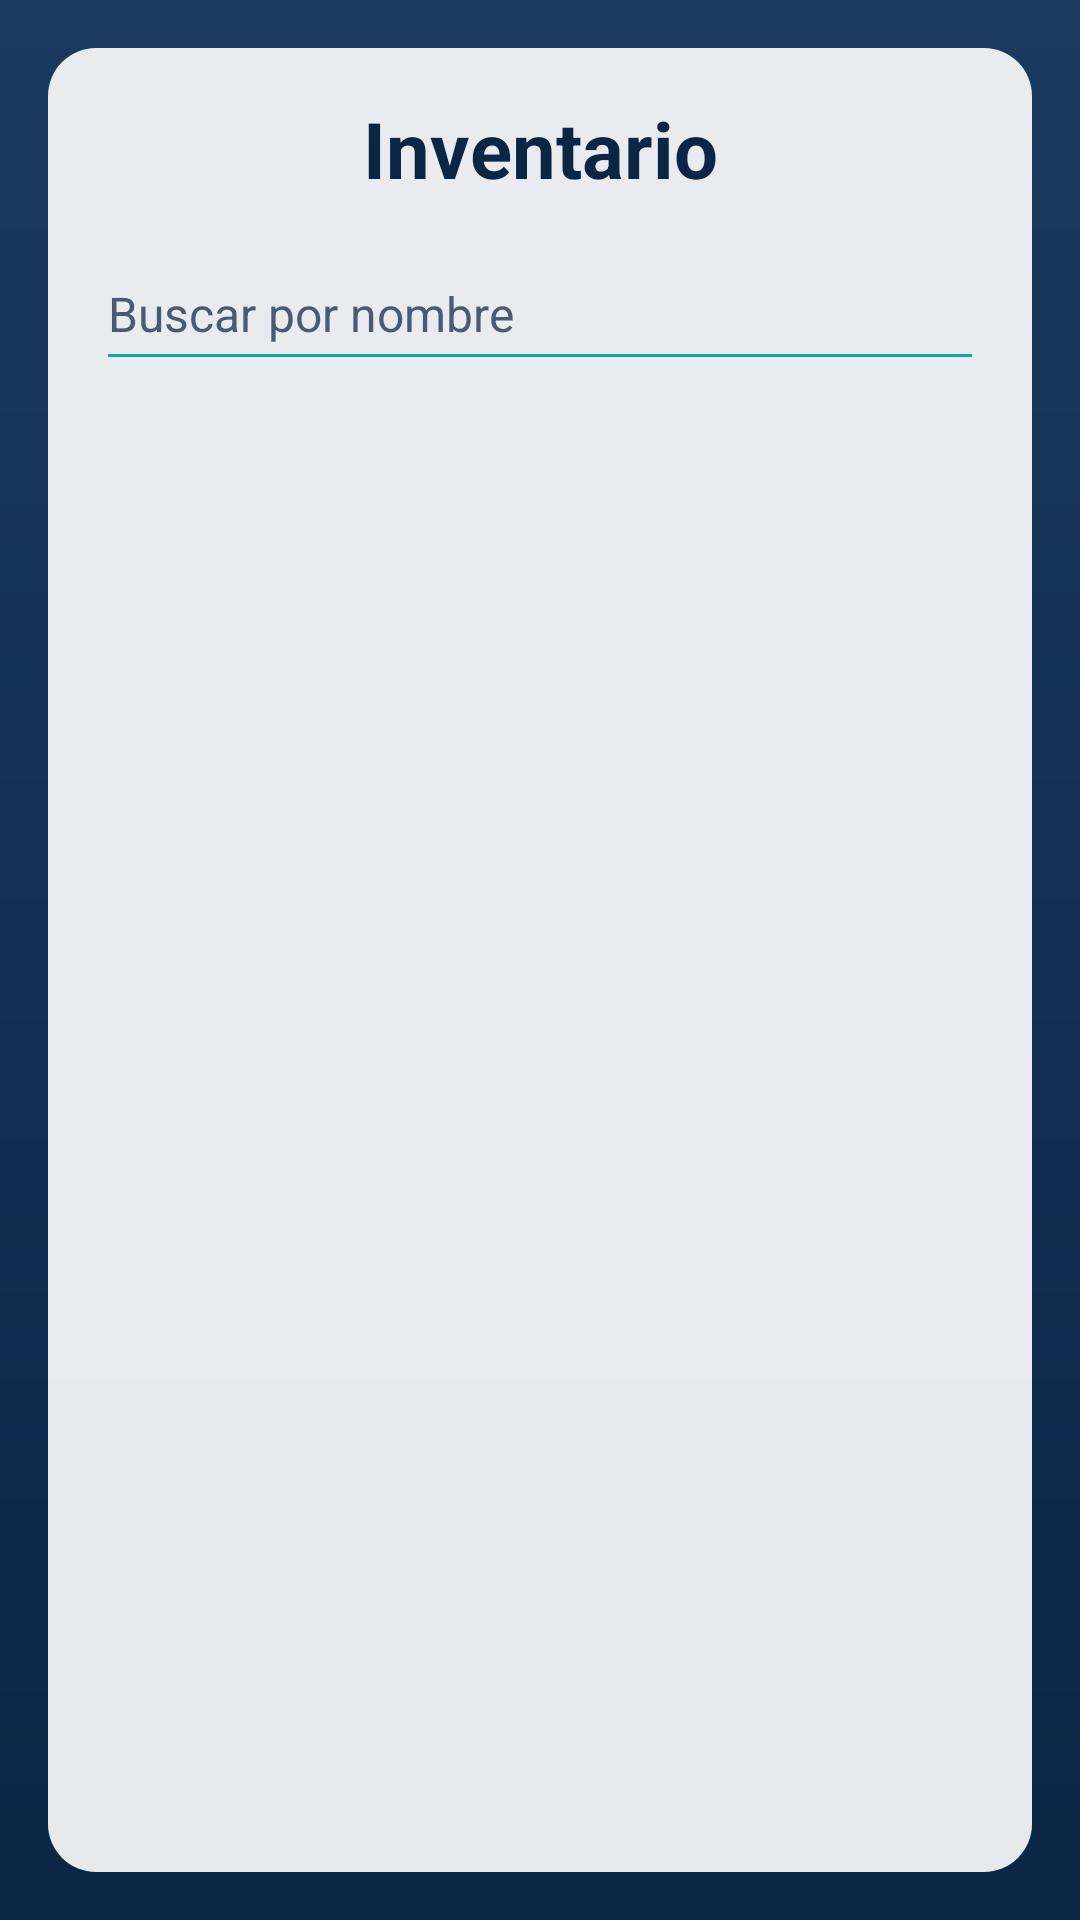

Produce the Android XML layout that renders to this screen, including the resource entries it uses.
<!-- AndroidManifest.xml: activity theme Theme.ED1.BaseDatos -->
<!-- res/layout/activity_ver_registros.xml -->
<?xml version="1.0" encoding="utf-8"?>
<LinearLayout xmlns:android="http://schemas.android.com/apk/res/android"
    style="@style/Fondo.Pantalla"
    android:layout_width="match_parent"
    android:layout_height="match_parent"
    android:orientation="vertical">

    <LinearLayout
        style="@style/Fondo.Tarjeta"
        android:layout_width="match_parent"
        android:layout_height="0dp"
        android:layout_weight="1">

        <TextView
            style="@style/Titulo.Pantalla"
            android:layout_width="match_parent"
            android:layout_height="wrap_content"
            android:text="@string/ver_titulo" />

        <EditText
            android:id="@+id/etBuscar"
            style="@style/Campo.Texto"
            android:layout_width="match_parent"
            android:layout_height="wrap_content"
            android:hint="@string/hint_buscar_nombre"
            android:importantForAutofill="no"
            android:inputType="text"
            android:maxLines="1" />

        <TextView
            android:id="@+id/tvVacio"
            style="@style/Subtitulo"
            android:layout_width="match_parent"
            android:layout_height="wrap_content"
            android:text="@string/ver_vacio"
            android:visibility="gone" />

        <androidx.recyclerview.widget.RecyclerView
            android:id="@+id/rvPrendas"
            android:layout_width="match_parent"
            android:layout_height="0dp"
            android:layout_weight="1" />
    </LinearLayout>
</LinearLayout>
<!-- resources referenced by this layout -->
<resources>
  <string name="hint_buscar_nombre">Buscar por nombre</string>
  <string name="ver_titulo">Inventario</string>
  <string name="ver_vacio">No hay prendas que mostrar.</string>
  <style name="Campo.Texto" parent="Widget.AppCompat.EditText">
          <item name="android:textColor">?attr/colorTextoTarjeta</item>
          <item name="android:textColorHint">?attr/colorTextoSecundario</item>
          <item name="android:textSize">@dimen/texto_normal</item>
          <item name="android:minHeight">@dimen/altura_campo</item>
          <item name="backgroundTint">?attr/colorSecondary</item>
      </style>
  <style name="Fondo.Pantalla" parent="">
          <item name="android:background">?attr/fondoPantalla</item>
          <item name="android:padding">@dimen/padding_pantalla</item>
      </style>
  <style name="Fondo.Tarjeta" parent="Contenedor.Vertical">
          <item name="android:background">@drawable/bg_tarjeta</item>
          <item name="android:padding">@dimen/padding_tarjeta</item>
      </style>
  <style name="Subtitulo">
          <item name="android:textColor">?attr/colorTextoSecundario</item>
          <item name="android:textSize">@dimen/texto_subtitulo</item>
          <item name="android:gravity">center</item>
      </style>
  <style name="Titulo.Pantalla" parent="">
          <item name="android:textColor">?attr/colorTextoTarjeta</item>
          <item name="android:textSize">@dimen/texto_titulo</item>
          <item name="android:textStyle">bold</item>
          <item name="android:gravity">center</item>
      </style>
  <style name="Theme.ED1.BaseDatos" parent="Theme.ED1.Menu" />
  <dimen name="texto_normal">16sp</dimen>
  <dimen name="altura_campo">48dp</dimen>
  <dimen name="padding_pantalla">16dp</dimen>
  <style name="Contenedor.Vertical" parent="">
          <item name="android:orientation">vertical</item>
          <item name="android:divider">@drawable/divisor_vertical</item>
          <item name="android:showDividers">middle</item>
      </style>
  <!-- drawable bg_tarjeta (drawable) -->
  <?xml version="1.0" encoding="utf-8"?>
  <shape xmlns:android="http://schemas.android.com/apk/res/android" android:shape="rectangle">
      <solid android:color="?attr/colorTarjeta" />
      <corners android:radius="@dimen/radio_esquina" />
  </shape>
  <dimen name="padding_tarjeta">16dp</dimen>
  <dimen name="texto_subtitulo">16sp</dimen>
  <dimen name="texto_titulo">26sp</dimen>
  <!-- drawable divisor_vertical (drawable) -->
  <?xml version="1.0" encoding="utf-8"?>
  <shape xmlns:android="http://schemas.android.com/apk/res/android" android:shape="rectangle">
      <size android:height="@dimen/espacio_vertical" android:width="1dp" />
      <solid android:color="@android:color/transparent" />
  </shape>
  <dimen name="radio_esquina">16dp</dimen>
  <color name="menu_primario">@color/azul_marino</color>
  <color name="menu_primario_variante">#071A33</color>
  <color name="menu_sobre_primario">@color/blanco</color>
  <color name="menu_secundario">@color/turquesa</color>
  <color name="menu_sobre_secundario">@color/azul_marino</color>
  <!-- drawable fondo_tienda (drawable) -->
  <?xml version="1.0" encoding="utf-8"?>
  <shape xmlns:android="http://schemas.android.com/apk/res/android" android:shape="rectangle">
      <gradient
          android:angle="270"
          android:endColor="@color/fondo_degradado_fin"
          android:startColor="@color/fondo_degradado_inicio" />
  </shape>
  <color name="menu_superficie">#E6FFFFFF</color>
  <color name="menu_texto">@color/azul_marino</color>
  <color name="menu_texto_secundario">#4A5A70</color>
  <dimen name="espacio_vertical">12dp</dimen>
  <color name="azul_marino">#0B2545</color>
  <color name="blanco">#FFFFFF</color>
  <color name="turquesa">#13A89E</color>
  <color name="fondo_degradado_fin">#0B2545</color>
  <color name="fondo_degradado_inicio">#1B3A5F</color>
</resources>
